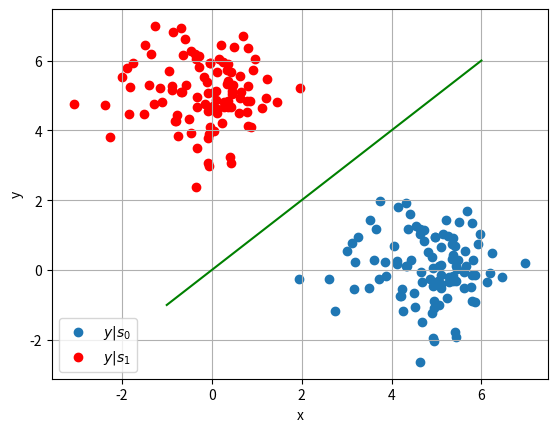

This figure's Python source: (Note: this script raises an exception after producing the figure.)
import numpy as np
import matplotlib.pyplot as plt
import scipy.special as sp

#if using termux
#import subprocess
#import shlex
#end if


A = 5
s0 = np.array([1,0]).reshape(2,1)
s1 = np.array([0,1]).reshape(2,1)


samples = 100
N = np.random.normal(size=(2, samples))


Ys0 = A*s0 + N
Ys1 = A*s1 + N

# Condition is x^ = s0 if y>x, x^ = s1 if y<x
plt.scatter(Ys0[0], Ys0[1])
plt.scatter(Ys1[0], Ys1[1],color='red')
plt.plot(np.linspace(-1, A+1, 100), np.linspace(-1, A+1, 100), color='green')
plt.xlabel('x')
plt.ylabel('y')
plt.legend(["$y|s_0$","$y|s_1$"])
plt.grid()

plt.savefig('../../Figs/Chapter5/bfsk_scatter.pdf')
plt.savefig('../../Figs/Chapter5/bfsk_scatter.png')

#if using termux
#subprocess.run(shlex.split("termux-open ../../figs/chapter5/biv_scatter.pdf"))
#else
plt.show() #opening the plot window
